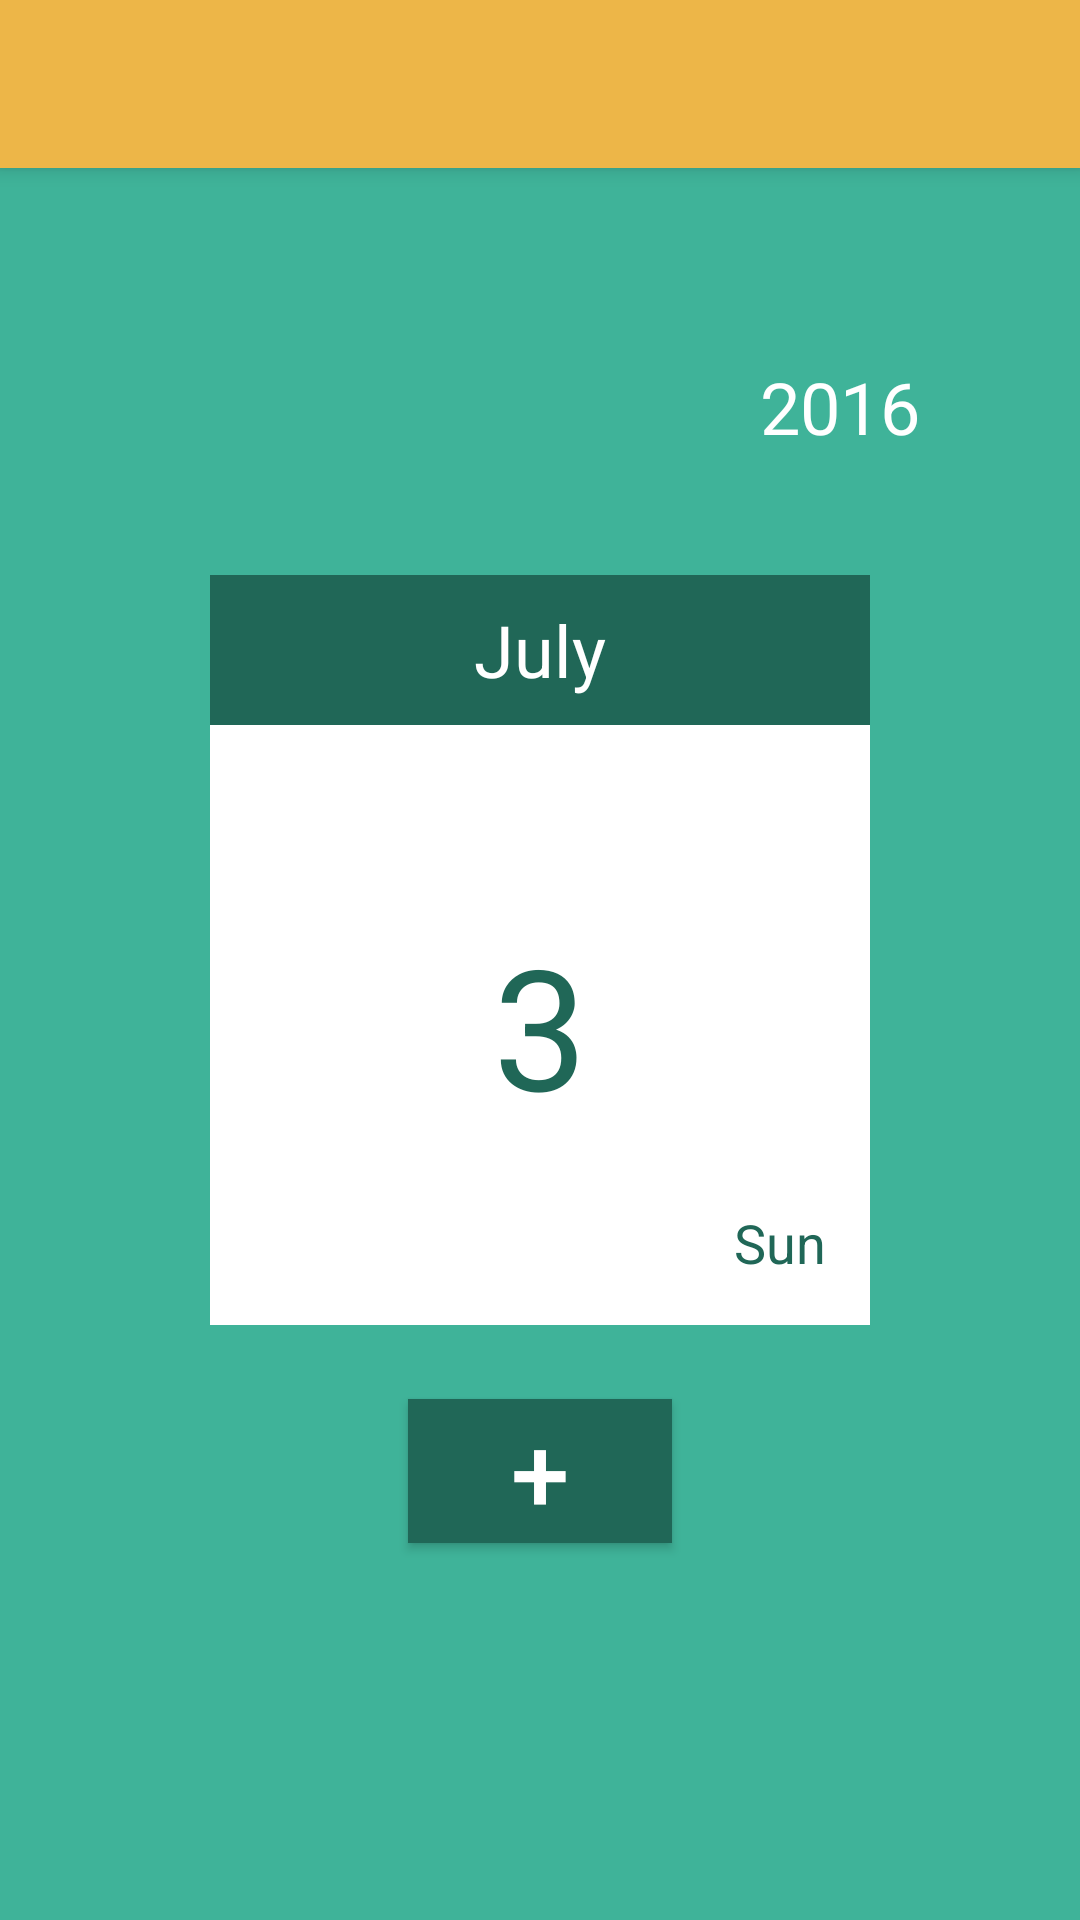

Here is an Android app screen rendered from its layout file. Give the layout XML and the strings, colors and styles it references.
<!-- AndroidManifest.xml: activity theme AppTheme -->
<!-- res/layout/activity_calendar.xml -->
<?xml version="1.0" encoding="utf-8"?>
<android.support.design.widget.CoordinatorLayout xmlns:android="http://schemas.android.com/apk/res/android"
    xmlns:app="http://schemas.android.com/apk/res-auto"
    xmlns:tools="http://schemas.android.com/tools"
    android:layout_width="match_parent"
    android:layout_height="match_parent"
    android:fitsSystemWindows="true"
    tools:context=".CalendarActivity">

    <android.support.design.widget.AppBarLayout
        android:layout_width="match_parent"
        android:layout_height="wrap_content"
        android:theme="@style/AppTheme.AppBarOverlay">

        <android.support.v7.widget.Toolbar
            android:id="@+id/toolbar"
            android:layout_width="match_parent"
            android:layout_height="?attr/actionBarSize"
            android:background="?attr/colorPrimary"
            app:popupTheme="@style/AppTheme.PopupOverlay" />

    </android.support.design.widget.AppBarLayout>

    <include layout="@layout/content_calendar" />


</android.support.design.widget.CoordinatorLayout>
<!-- res/layout/content_calendar.xml (included above) -->
<?xml version="1.0" encoding="utf-8"?>
<LinearLayout xmlns:android="http://schemas.android.com/apk/res/android"
    xmlns:app="http://schemas.android.com/apk/res-auto"
    xmlns:tools="http://schemas.android.com/tools"
    android:layout_width="match_parent"
    android:layout_height="match_parent"
    android:paddingBottom="@dimen/activity_vertical_margin"
    android:paddingLeft="@dimen/activity_horizontal_margin"
    android:paddingRight="@dimen/activity_horizontal_margin"
    android:paddingTop="@dimen/activity_vertical_margin"
    app:layout_behavior="@string/appbar_scrolling_view_behavior"
    tools:context=".CalendarActivity"
    tools:showIn="@layout/activity_calendar"
    android:background="#3fb399"
    android:gravity="center"
    android:orientation="vertical">

    <TextView
        android:id="@+id/yLabel"
        android:layout_width="wrap_content"
        android:layout_height="wrap_content"
        android:text="2016"
        android:textSize="24sp"
        android:textColor="#ffffff"
        android:layout_marginLeft="100dp"
        android:layout_marginTop="-40dp"/>


    <TextView
        android:id="@+id/mLabel"
        android:layout_width="220dp"
        android:layout_height="50dp"
        android:text="July"
        android:textSize="24sp"
        android:textColor="#ffffff"
        android:background="#206757"
        android:gravity="center"
        android:layout_marginTop="40dp"/>


    <TextView
        android:id="@+id/dLabel"
        android:layout_width="220dp"
        android:layout_height="200dp"
        android:text="3"
        android:textSize="56sp"
        android:textColor="#206757"
        android:background="#ffffff"
        android:gravity="center"/>


    <TextView
        android:id="@+id/eLabel"
        android:layout_width="wrap_content"
        android:layout_height="wrap_content"
        android:text="Sun"
        android:textSize="18sp"
        android:textColor="#206757"
        android:layout_marginTop="-40dp"
        android:layout_marginLeft="80dp"/>

    <Button
        android:layout_width="wrap_content"
        android:layout_height="wrap_content"
        android:text="+"
        android:id="@+id/btn_addcalendar"
        android:layout_gravity="center_horizontal"
        android:background="#206757"
        android:textColor="#ffffff"
        android:layout_marginTop="40dp"
        android:textSize="35dp" />
</LinearLayout>
<!-- resources referenced by this layout -->
<resources>
  <style name="AppTheme.AppBarOverlay" parent="ThemeOverlay.AppCompat.Dark.ActionBar" />
  <style name="AppTheme.PopupOverlay" parent="ThemeOverlay.AppCompat.Light" />
  <style name="AppTheme" parent="Theme.AppCompat.Light.NoActionBar">
          
          <item name="colorPrimary">#edb648</item>
          
          <item name="colorPrimaryDark">#daa843</item>
          
          <item name="colorAccent">#df413e</item>
      </style>
</resources>
